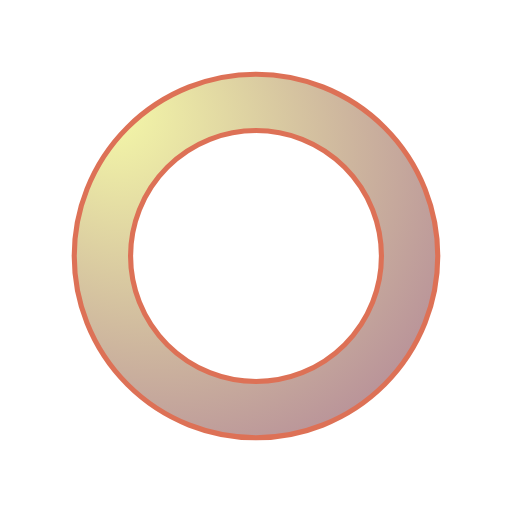
t = 0.00 s
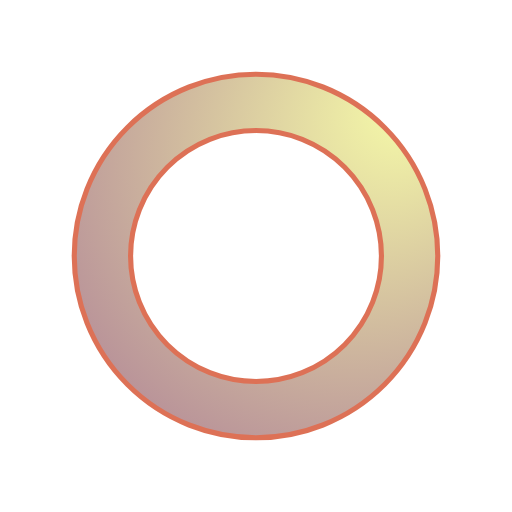
t = 0.25 s
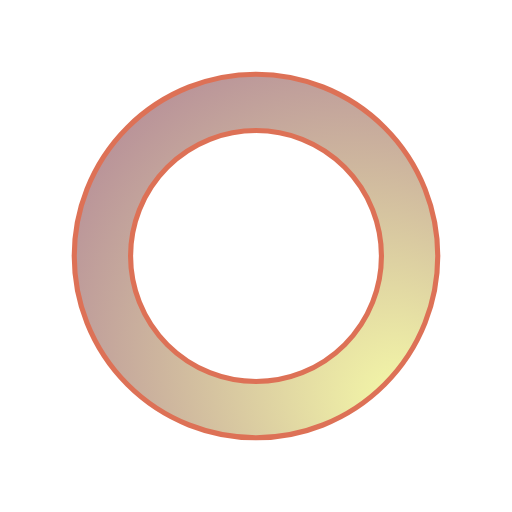
t = 0.50 s
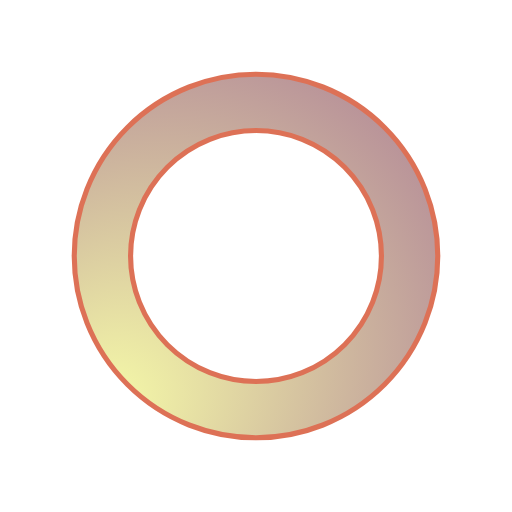
t = 0.75 s

The animated SVG that drew these frames (rendered in a browser with its animation timeline set to each time). Animation: 1 SMIL element (animateTransform=1); one cycle of 1.00 s, repeats indefinitely.

<svg class="lds-glow-ring" width="126px"  height="126px"  xmlns="http://www.w3.org/2000/svg" xmlns:xlink="http://www.w3.org/1999/xlink" viewBox="0 0 100 100" preserveAspectRatio="xMidYMid" style="background: none;"><defs><radialGradient id="glow-ring_0dca01725ea49" cx="0.5" cy="0.5" fx="0" fy="0" r="2"><stop offset="0%" stop-color="#f6fba8"></stop><stop offset="100%" stop-color="#782489"></stop></radialGradient></defs><g transform="rotate(185.856 50 50)">
<circle cx="50" cy="50" r="30" stroke="#ce350e" stroke-width="12" fill="none" stroke-opacity="0.7"></circle>
<circle cx="50" cy="50" r="30" stroke="url(#glow-ring_0dca01725ea49)" stroke-width="10" fill="none"></circle>
<animateTransform attributeName="transform" type="rotate" values="0 50 50;360 50 50" times="0;1" dur="1s" repeatCount="indefinite"></animateTransform>
</g></svg>